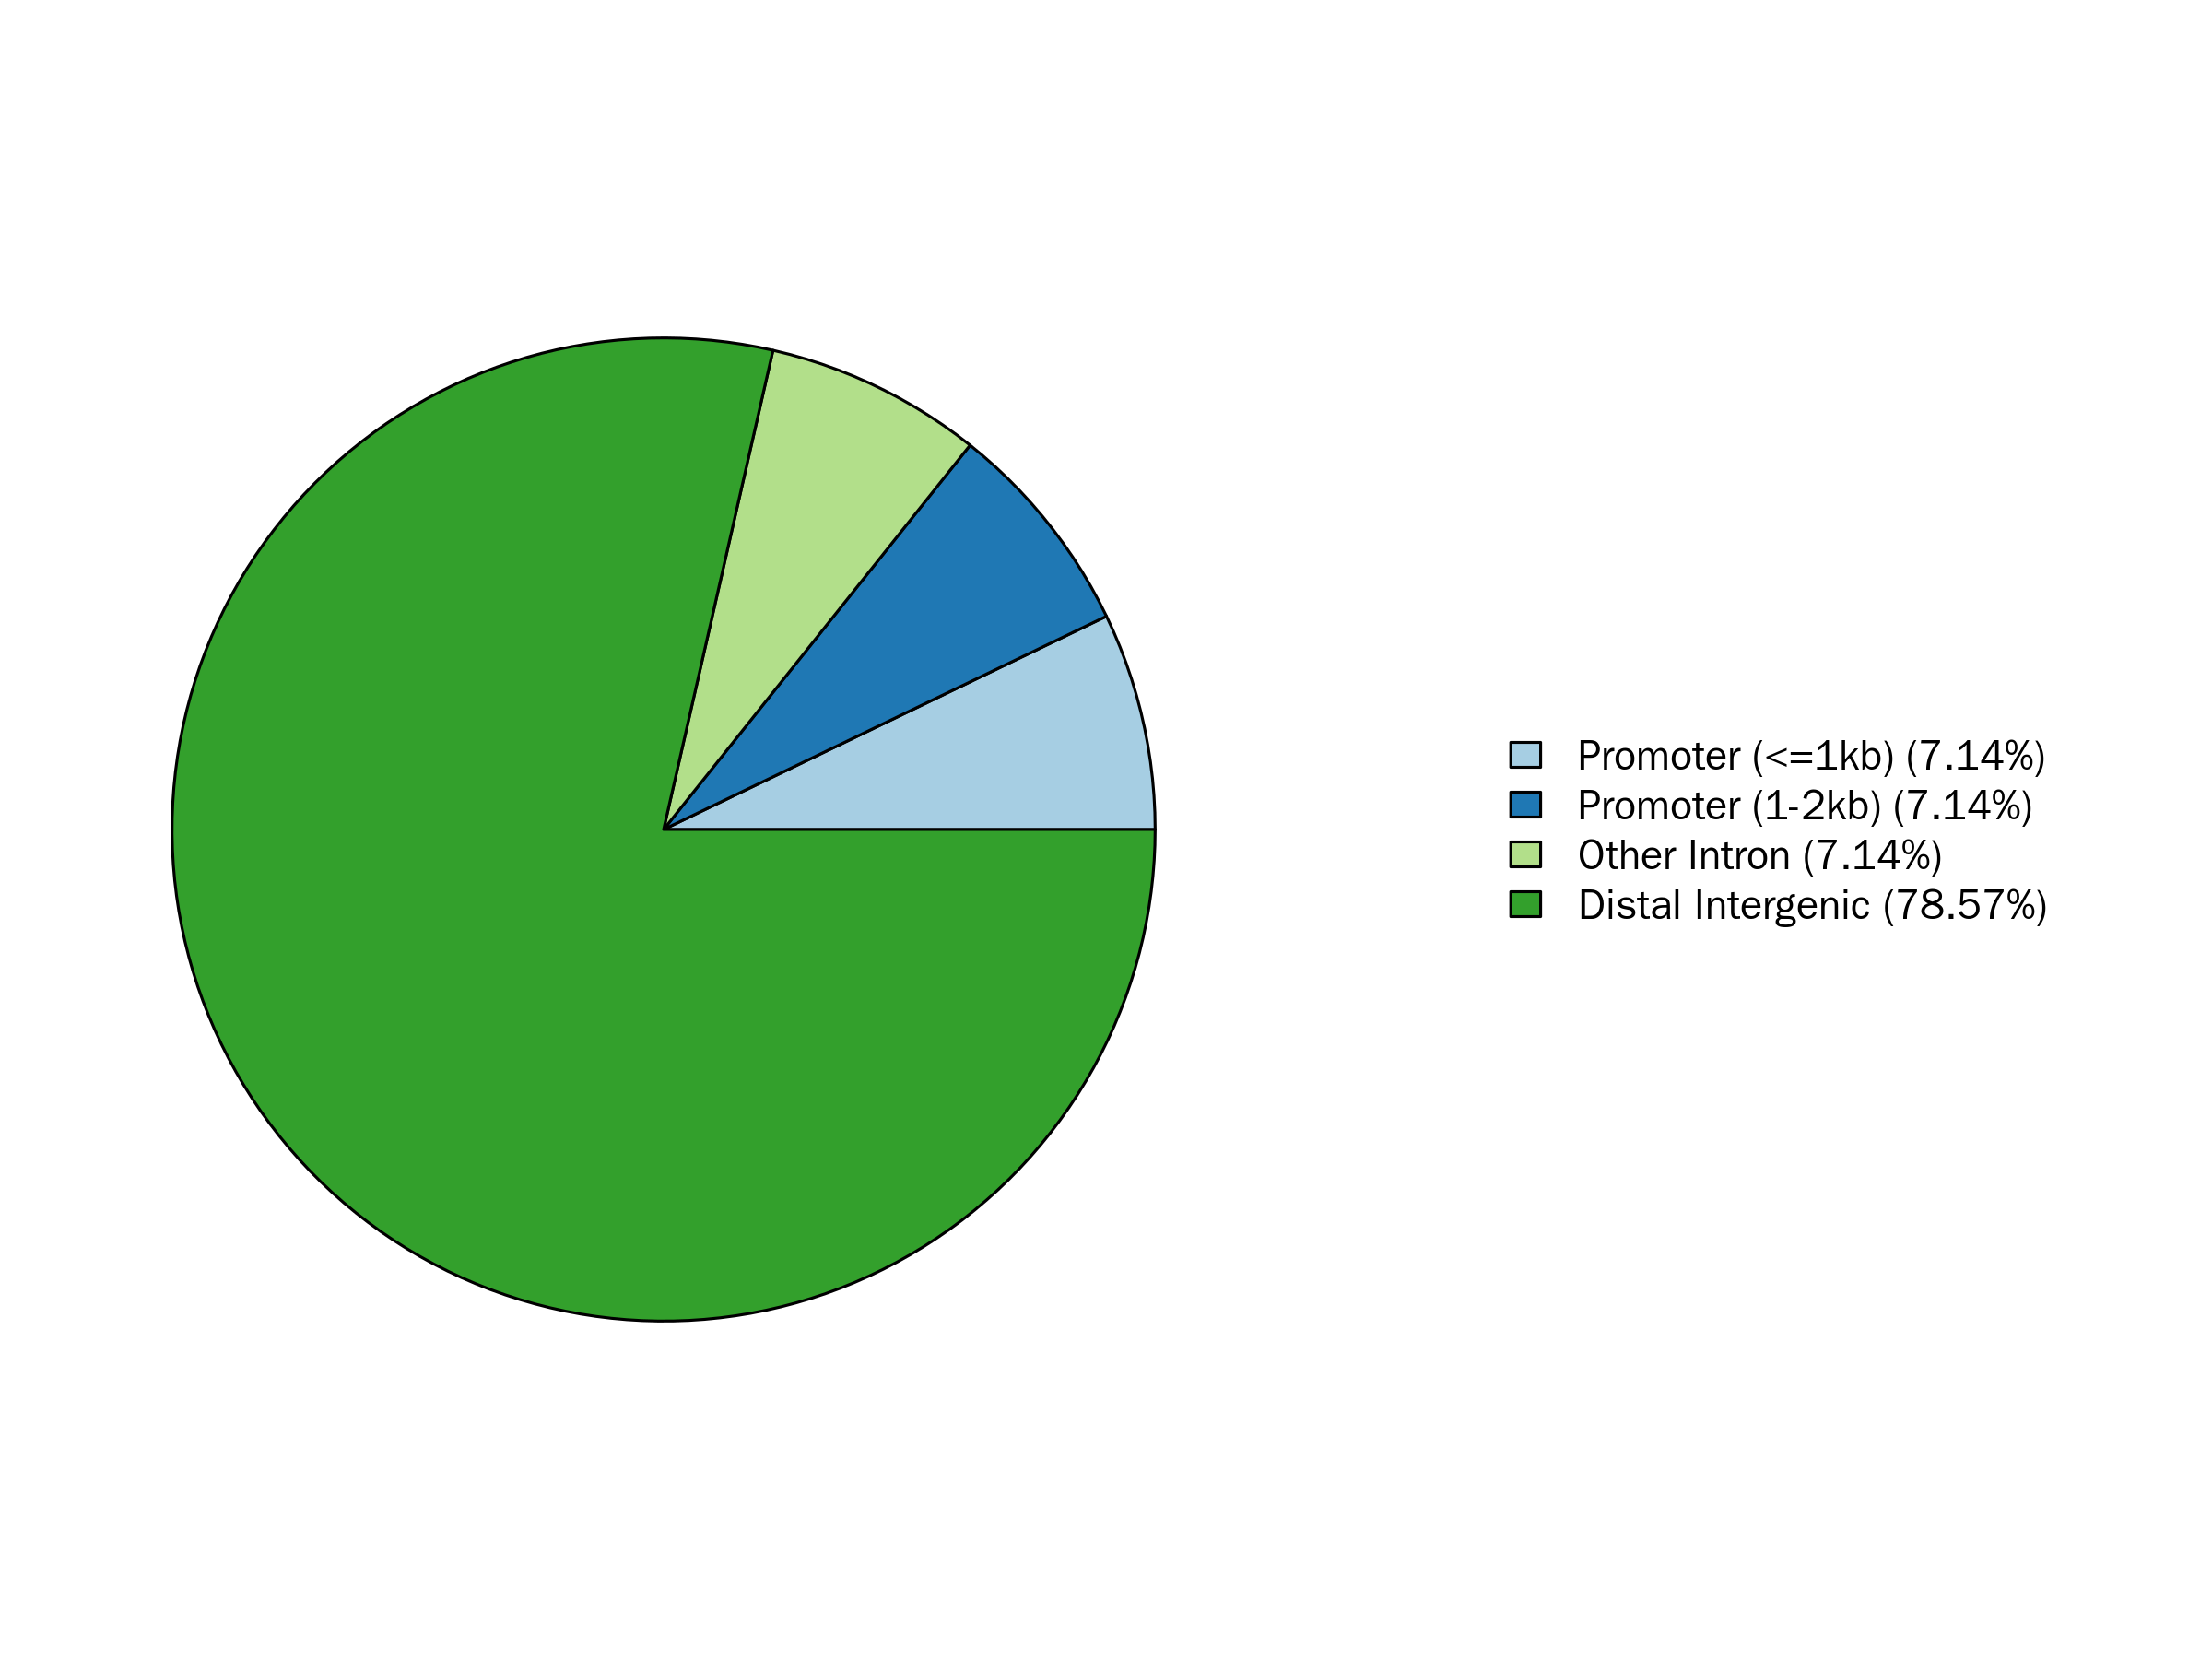

The table this chart was drawn from, first rows:
seqnames	start	end	width	strand	annotation	geneChr	geneStart	geneEnd	geneLength	geneStrand	geneId	transcriptId	distanceToTSS
1	207606062	207606062	1	*	Distal Intergenic	1	207588117	207591806	3690	1	Zm00001d031941	Zm00001d031941_T001	17945
2	180017154	180017154	1	*	Promoter (<=1kb)	2	180015582	180017621	2040	2	Zm00001d005591	Zm00001d005591_T001	467
2	191156851	191156851	1	*	Distal Intergenic	2	191162197	191162877	681	1	Zm00001d005864	Zm00001d005864_T001	-5346
2	195873477	195873477	1	*	Distal Intergenic	2	195893265	195895579	2315	2	Zm00001d006036	Zm00001d006036_T003	22102
3	7214472	7214472	1	*	Distal Intergenic	3	7292722	7301317	8596	1	Zm00001d039528	Zm00001d039528_T001	-78250
3	27648821	27648821	1	*	Distal Intergenic	3	27649396	27652314	2919	2	Zm00001d040104	Zm00001d040104_T001	3493
3	53678937	53678937	1	*	Distal Intergenic	3	53767845	53768957	1113	1	Zm00001d040611	Zm00001d040611_T001	-88908
3	163994883	163994883	1	*	Distal Intergenic	3	163984121	163989440	5320	2	Zm00001d042382	Zm00001d042382_T001	-5443
3	194296876	194296876	1	*	Distal Intergenic	3	194289999	194296552	6554	1	Zm00001d043280	Zm00001d043280_T009	6877
4	25057437	25057437	1	*	Distal Intergenic	4	25083448	25100287	16840	1	Zm00001d049297	Zm00001d049297_T001	-26011
4	178654379	178654379	1	*	Distal Intergenic	4	178666924	178670458	3535	2	Zm00001d052074	Zm00001d052074_T006	16079
5	168254053	168254053	1	*	Intron (Zm00001d016581_T001/Zm00001d0165…	5	168259095	168259583	489	2	Zm00001d016582	Zm00001d016582_T001	5530
6	101118934	101118934	1	*	Promoter (1-2kb)	6	101120031	101120600	570	1	Zm00001d036792	Zm00001d036792_T001	-1097
7	103868081	103868081	1	*	Distal Intergenic	7	103969402	103972795	3394	1	Zm00001d020277	Zm00001d020277_T001	-101321
